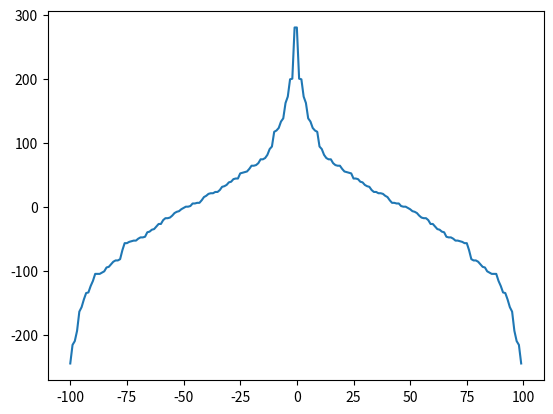

Generate this figure with matplotlib:
import numpy as np
import matplotlib.pyplot as plt

def get_ndist_list(loc=0, scale=100, size=100):
    return np.random.normal(loc=loc, scale=scale, size=size).astype(int).tolist()

def define_x_axis(y_axis):
    half_len = len(y_axis) // 2
    return np.arange(-half_len, half_len).tolist()

def get_y_axis(ndist):
    left_y = sorted(ndist)
    return left_y + left_y[::-1]

def get_curve(x_axis, y_axis, reverse=True):
    y_values = [-y if reverse else y for y in y_axis]
    return list(zip(x_axis, y_values))

if __name__ == "__main__":
    y_axis = get_y_axis(get_ndist_list())
    x_axis = define_x_axis(y_axis)

    plt.plot(x_axis, y_axis)
    plt.show()
